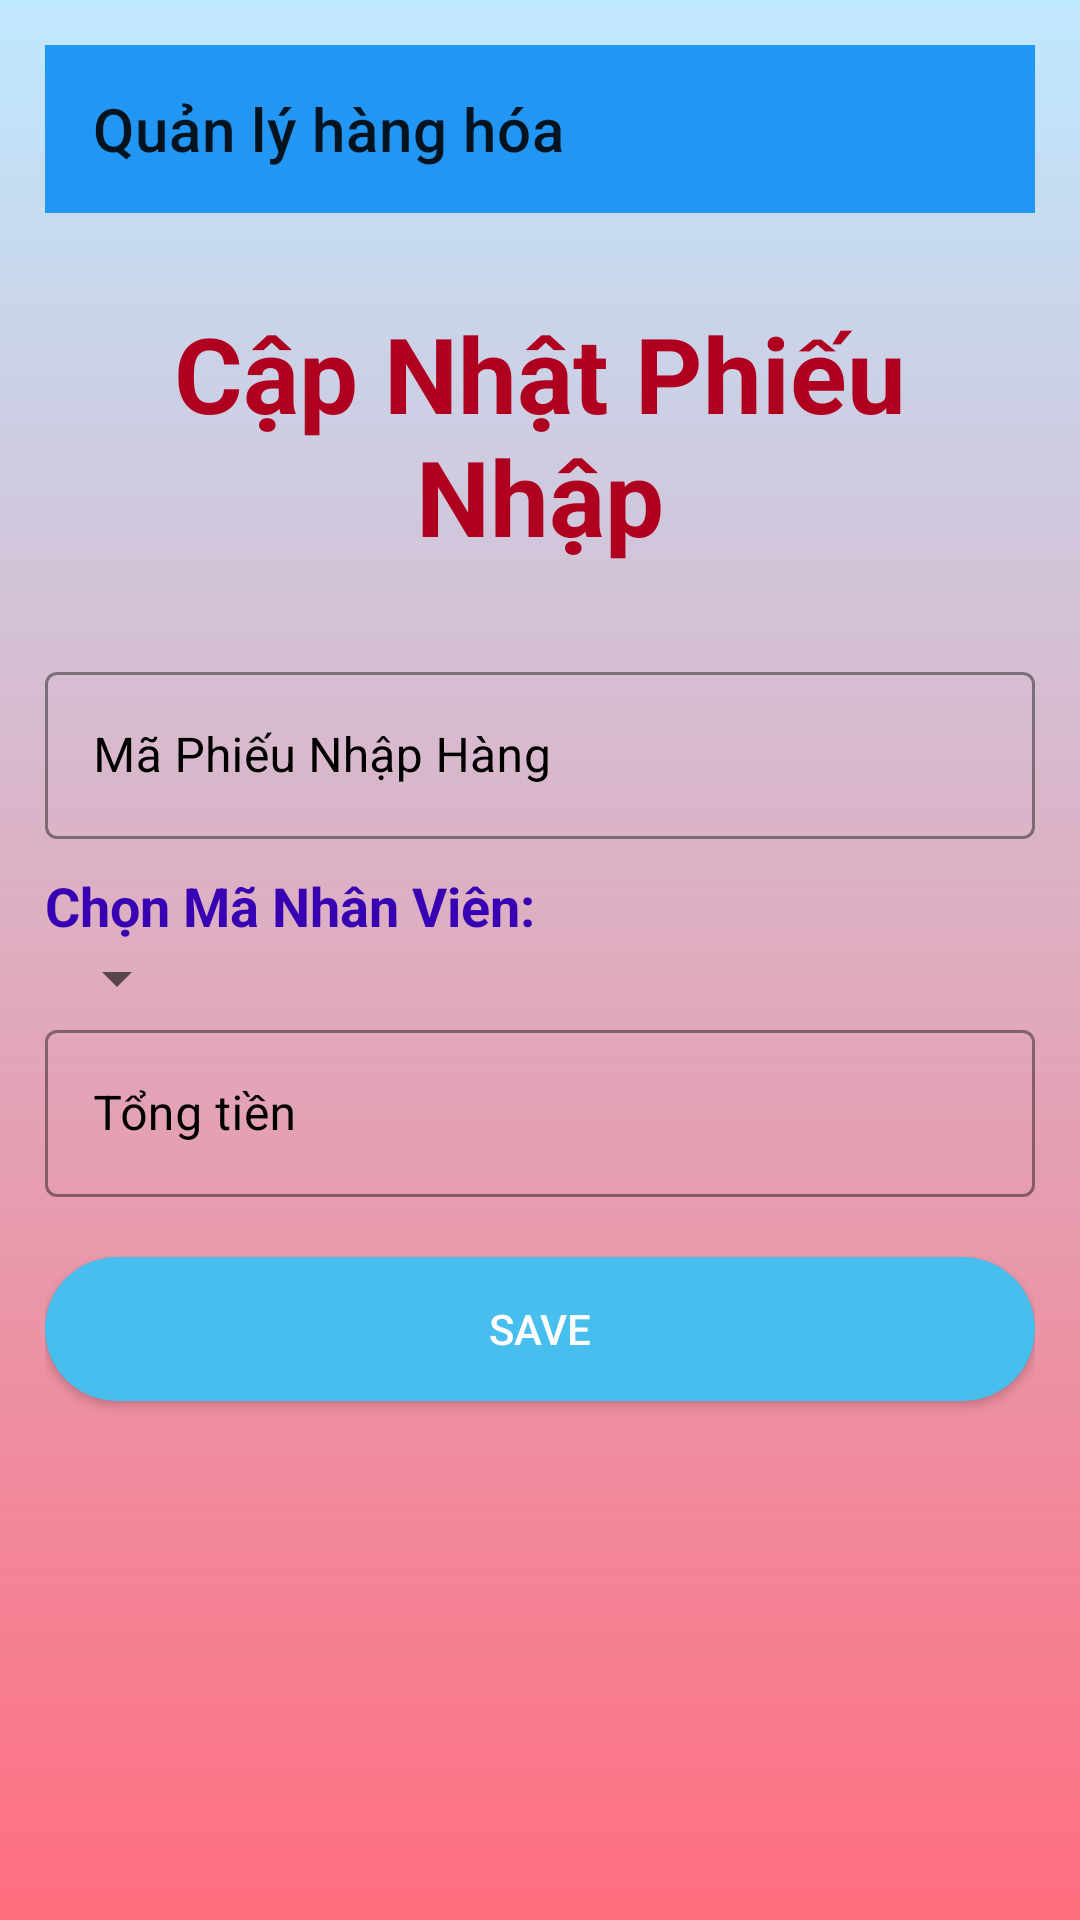

The Android layout XML behind this screen, and the referenced resources:
<!-- AndroidManifest.xml: application theme Theme.AdminQLBH -->
<!-- res/layout/layout_insert_activity_phieunhaphang.xml -->
<?xml version="1.0" encoding="utf-8"?>
<LinearLayout xmlns:android="http://schemas.android.com/apk/res/android"
    xmlns:app="http://schemas.android.com/apk/res-auto"
    xmlns:tools="http://schemas.android.com/tools"
    android:layout_width="match_parent"
    android:layout_height="match_parent"
    android:background="@drawable/my_gradient"
    android:orientation="vertical"
    android:padding="15dp">

    <androidx.appcompat.widget.Toolbar
        android:id="@+id/toolbar"
        android:background="#2196F3"
        app:title="Quản lý hàng hóa"
        android:layout_width="match_parent"
        android:layout_height="?attr/actionBarSize">
    </androidx.appcompat.widget.Toolbar>

    <TextView
        android:layout_width="match_parent"
        android:layout_height="wrap_content"
        android:text="Cập Nhật Phiếu Nhập"
        android:textSize="35dp"
        android:paddingTop="30dp"
        android:textAlignment="center"
        android:paddingBottom="30dp"
        android:textStyle="bold"
        android:textColor="?attr/colorError">

    </TextView>

    <LinearLayout
        android:layout_width="match_parent"
        android:layout_height="match_parent"
        android:orientation="vertical"
        android:layout_gravity="center">

        <com.google.android.material.textfield.TextInputLayout
            android:layout_width="match_parent"
            android:layout_height="wrap_content"
            app:boxStrokeColor="@color/white"
            android:textColorHint="@color/black"
            android:hint="Mã Phiếu Nhập Hàng"
            android:paddingBottom="10dp"
            style="@style/Widget.MaterialComponents.TextInputLayout.OutlinedBox">
            <com.google.android.material.textfield.TextInputEditText
                android:id="@+id/txtInputId_PNH"
                android:layout_width="match_parent"
                android:layout_height="wrap_content"
                android:textColor="@color/black"></com.google.android.material.textfield.TextInputEditText>
        </com.google.android.material.textfield.TextInputLayout>

        <TextView android:textSize="18dp"
            android:id="@+id/tv2"
            android:layout_width="wrap_content"
            android:layout_height="wrap_content"
            android:text="Chọn Mã Nhân Viên: "
            android:textColor="?attr/colorPrimaryVariant"
            android:textStyle="bold"
            />
        <Spinner
            android:layout_width="wrap_content"
            android:layout_height="wrap_content"
            android:id="@+id/spinnerIDNV">

        </Spinner>

        <com.google.android.material.textfield.TextInputLayout
            android:layout_width="match_parent"
            android:layout_height="wrap_content"
            app:boxStrokeColor="@color/white"
            android:textColorHint="@color/black"
            android:hint="Tổng tiền"
            android:paddingBottom="10dp"
            style="@style/Widget.MaterialComponents.TextInputLayout.OutlinedBox">

            <com.google.android.material.textfield.TextInputEditText
                android:id="@+id/txtInputTongTienPNH"
                android:layout_width="match_parent"
                android:layout_height="wrap_content"
                android:inputType="number"
                android:textColor="@color/black"></com.google.android.material.textfield.TextInputEditText>
        </com.google.android.material.textfield.TextInputLayout>
        <androidx.appcompat.widget.AppCompatButton
            android:id="@+id/luuPNH"
            android:layout_width="match_parent"
            android:layout_height="wrap_content"
            android:layout_marginTop="10dp"
            android:background="@drawable/my_button"
            android:text="SAVE"
            android:textColor="@color/white" />
    </LinearLayout>

</LinearLayout>
<!-- resources referenced by this layout -->
<resources>
  <!-- drawable my_button (drawable-v24) -->
  <?xml version="1.0" encoding="utf-8"?>
  <shape xmlns:android="http://schemas.android.com/apk/res/android"
      android:shape="rectangle" android:padding="10dp">
      <solid android:color="#47beed"/>
      <corners android:radius="100dp"/>
  </shape>
  <!-- drawable my_gradient (drawable-v24) -->
  <?xml version="1.0" encoding="utf-8"?>
  <shape xmlns:android="http://schemas.android.com/apk/res/android">
      <gradient
          android:type="linear"
          android:angle="90"
          android:startColor="#ff6e7f"
          android:endColor="#bfe9ff" />
  </shape>
  <style name="Theme.AdminQLBH" parent="Theme.MaterialComponents.DayNight.NoActionBar">
          
          <item name="colorPrimary">@color/teal_700</item>
          <item name="colorPrimaryVariant">@color/purple_700</item>
          <item name="colorOnPrimary">@color/white</item>
          
          <item name="colorSecondary">@color/purple_700</item>
          <item name="colorSecondaryVariant">?attr/colorAccent</item>
          <item name="colorOnSecondary">@color/teal_200</item>
          
          <item name="android:statusBarColor" tools:targetApi="l">?attr/colorPrimaryVariant</item>
          
  
      </style>
  <!-- not gathered from this repository: default colours our renderer supplied (Android Studio template values) -->
  <color name="purple_700">#FF3700B3</color>
  <color name="teal_200">#FF03DAC5</color>
  <color name="teal_700">#FF018786</color>
  <color name="black">#FF000000</color>
  <color name="white">#FFFFFFFF</color>
</resources>
